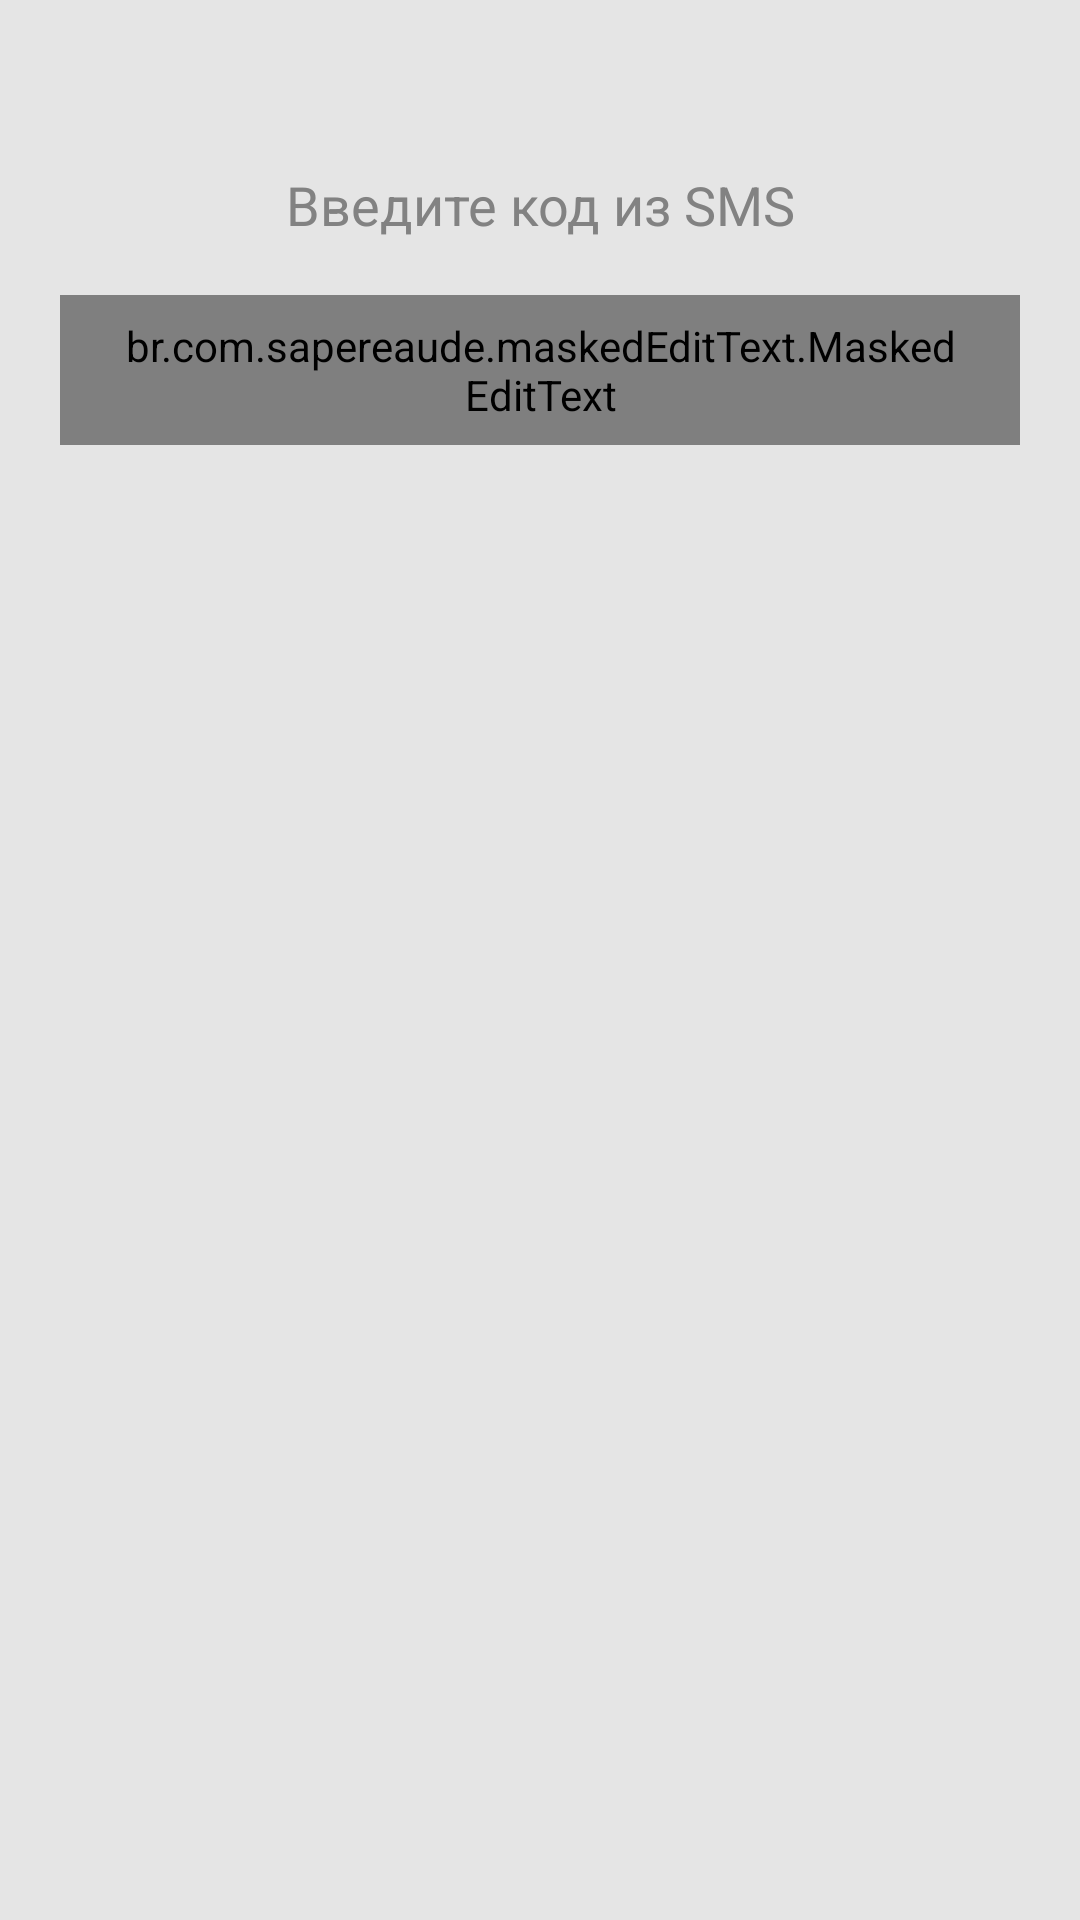

Android layout source for this screen:
<!-- AndroidManifest.xml: application theme NoActionBar -->
<!-- res/layout/activity_confirm.xml -->
<?xml version="1.0" encoding="utf-8"?>
<RelativeLayout
    xmlns:android="http://schemas.android.com/apk/res/android"
    xmlns:app="http://schemas.android.com/apk/res-auto"
    xmlns:mask="http://schemas.android.com/apk/res-auto"
    xmlns:tools="http://schemas.android.com/tools"
    android:layout_width="match_parent"
    android:layout_height="match_parent"
    android:background="@color/colorBackground"
    tools:context=".activity.ConfirmActivity">

    <TextView
        android:id="@+id/tvEnterCodeSMS"
        android:layout_width="wrap_content"
        android:layout_height="wrap_content"
        android:layout_centerHorizontal="true"
        android:layout_marginTop="56dp"
        android:text="@string/enter_code_sms"
        android:textAlignment="center"
        android:textColor="@color/colorGray"
        android:textSize="18sp"/>

    <br.com.sapereaude.maskedEditText.MaskedEditText
        android:id="@+id/metCodeSMS"
        android:layout_width="match_parent"
        android:layout_height="50dp"
        android:layout_below="@id/tvEnterCodeSMS"
        android:layout_marginLeft="20dp"
        android:layout_marginRight="20dp"
        android:layout_marginTop="18dp"
        android:background="@drawable/rounded_shape_white"
        android:digits="0123456789"
        android:hint="@string/phone_hint"
        android:imeOptions="actionSend"
        android:inputType="number"
        android:paddingLeft="20dp"
        android:paddingRight="20dp"
        android:textAlignment="center"
        android:textColor="@color/colorBlack"
        android:textSize="18sp"
        android:typeface="monospace"
        app:keep_hint="true"
        mask:allowed_chars="1234567890"
        mask:mask="#  #  #  #"/>

    <TextView
        android:id="@+id/tvResendSMS"
        android:layout_width="wrap_content"
        android:layout_height="wrap_content"
        android:layout_below="@id/metCodeSMS"
        android:layout_centerHorizontal="true"
        android:layout_marginTop="133dp"
        android:text="@string/resend_sms"
        android:textAlignment="center"
        android:textColor="@color/colorRed"
        android:textSize="18sp"
        android:visibility="invisible"/>

</RelativeLayout>
<!-- resources referenced by this layout -->
<resources>
  <color name="colorBackground">#E5E5E5</color>
  <color name="colorBlack">#000000</color>
  <color name="colorGray">#828282</color>
  <color name="colorRed">#FF0000</color>
  <!-- drawable rounded_shape_white (drawable) -->
  <?xml version="1.0" encoding="utf-8"?>
  <shape xmlns:android="http://schemas.android.com/apk/res/android"
         android:padding="15dp"
         android:shape="rectangle">
      <solid android:color="@color/colorWhite"/>
      <corners
          android:bottomLeftRadius="5dp"
          android:bottomRightRadius="5dp"
          android:topLeftRadius="5dp"
          android:topRightRadius="5dp"/>
      <stroke
          android:width="1dip"
          android:color="@color/colorWhite"/>
  </shape>
  <string name="enter_code_sms">Введите код из SMS</string>
  <string name="phone_hint">1234567890</string>
  <string name="resend_sms">Отправить код повторно</string>
  <style name="NoActionBar" parent="Theme.AppCompat.Light.NoActionBar" />
  <color name="colorWhite">#FFFFFF</color>
</resources>
